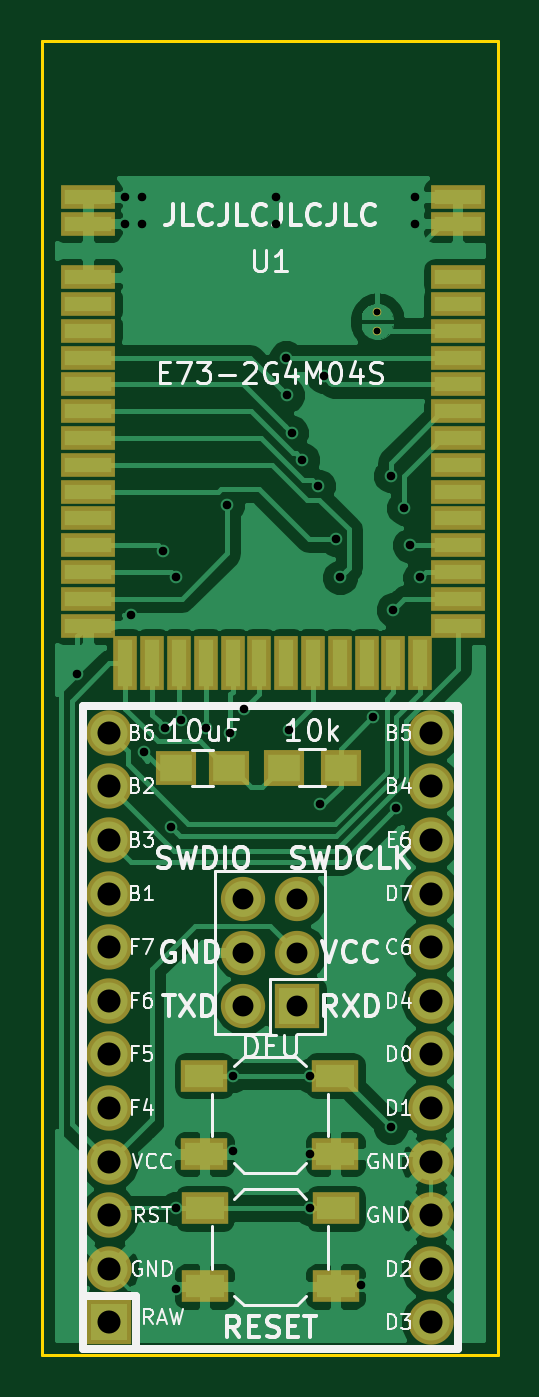
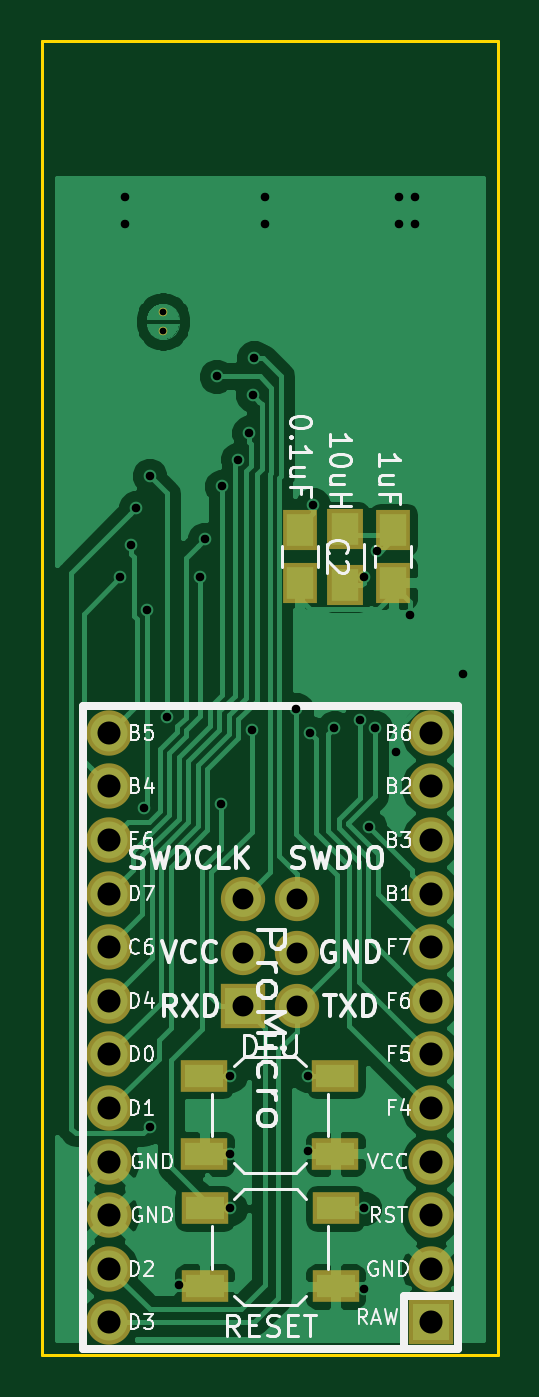
Circuit board: 8 layer files. Board 21.6 x 62.2 mm.
- bottom_copper: EByte_E73-B.Cu.gbr (54011 bytes)
- bottom_mask: EByte_E73-B.Mask.gbr (1851 bytes)
- bottom_silk: EByte_E73-B.SilkS.gbr (34256 bytes)
- outline: EByte_E73-Edge.Cuts.gbr (511 bytes)
- top_copper: EByte_E73-F.Cu.gbr (67325 bytes)
- top_mask: EByte_E73-F.Mask.gbr (3041 bytes)
- top_silk: EByte_E73-F.SilkS.gbr (37946 bytes)
- drill: EByte_E73.drl (1254 bytes)

=== bottom_copper: EByte_E73-B.Cu.gbr (54011 bytes, source omitted) ===
=== bottom_mask: EByte_E73-B.Mask.gbr ===
G04 #@! TF.FileFunction,Soldermask,Bot*
%FSLAX46Y46*%
G04 Gerber Fmt 4.6, Leading zero omitted, Abs format (unit mm)*
G04 Created by KiCad (PCBNEW 4.0.7) date 04/07/18 09:58:43*
%MOMM*%
%LPD*%
G01*
G04 APERTURE LIST*
%ADD10C,0.100000*%
%ADD11R,2.200000X1.500000*%
%ADD12R,2.152600X2.152600*%
%ADD13C,2.152600*%
%ADD14R,1.650000X1.900000*%
%ADD15C,0.402000*%
%ADD16R,1.700000X1.900000*%
%ADD17R,2.100000X2.100000*%
%ADD18O,2.100000X2.100000*%
G04 APERTURE END LIST*
D10*
D11*
X106131500Y-144145000D03*
X112331500Y-144145000D03*
X106131500Y-140445000D03*
X112331500Y-140445000D03*
D12*
X101600000Y-152146000D03*
D13*
X101600000Y-149606000D03*
X101600000Y-147066000D03*
X101600000Y-144526000D03*
X101600000Y-141986000D03*
X101600000Y-139446000D03*
X101600000Y-136906000D03*
X101600000Y-134366000D03*
X101600000Y-131826000D03*
X101600000Y-129286000D03*
X101600000Y-126746000D03*
X101600000Y-124206000D03*
X116840000Y-124206000D03*
X116840000Y-126746000D03*
X116840000Y-129286000D03*
X116840000Y-131826000D03*
X116840000Y-134366000D03*
X116840000Y-136906000D03*
X116840000Y-139446000D03*
X116840000Y-141986000D03*
X116840000Y-144526000D03*
X116840000Y-147066000D03*
X116840000Y-149606000D03*
X116840000Y-152146000D03*
D14*
X103378000Y-114594000D03*
X103378000Y-117094000D03*
D15*
X114300000Y-104256000D03*
X114300000Y-105156000D03*
X114300000Y-105156000D03*
X114300000Y-104256000D03*
D16*
X105664000Y-114521000D03*
X105664000Y-117221000D03*
D11*
X112320000Y-146740000D03*
X106120000Y-146740000D03*
X112320000Y-150440000D03*
X106120000Y-150440000D03*
D17*
X110490000Y-137160000D03*
D18*
X107950000Y-137160000D03*
X110490000Y-134620000D03*
X107950000Y-134620000D03*
X110490000Y-132080000D03*
X107950000Y-132080000D03*
D14*
X107823000Y-114594000D03*
X107823000Y-117094000D03*
M02*

=== bottom_silk: EByte_E73-B.SilkS.gbr (34256 bytes, source omitted) ===
=== outline: EByte_E73-Edge.Cuts.gbr ===
G04 #@! TF.FileFunction,Profile,NP*
%FSLAX46Y46*%
G04 Gerber Fmt 4.6, Leading zero omitted, Abs format (unit mm)*
G04 Created by KiCad (PCBNEW 4.0.7) date 04/07/18 09:58:43*
%MOMM*%
%LPD*%
G01*
G04 APERTURE LIST*
%ADD10C,0.100000*%
%ADD11C,0.150000*%
G04 APERTURE END LIST*
D10*
D11*
X120015000Y-153670000D02*
X98425000Y-153670000D01*
X120015000Y-91440000D02*
X120015000Y-153670000D01*
X98425000Y-91440000D02*
X120015000Y-91440000D01*
X98425000Y-153670000D02*
X98425000Y-91440000D01*
M02*

=== top_copper: EByte_E73-F.Cu.gbr (67325 bytes, source omitted) ===
=== top_mask: EByte_E73-F.Mask.gbr ===
G04 #@! TF.FileFunction,Soldermask,Top*
%FSLAX46Y46*%
G04 Gerber Fmt 4.6, Leading zero omitted, Abs format (unit mm)*
G04 Created by KiCad (PCBNEW 4.0.7) date 04/07/18 09:58:43*
%MOMM*%
%LPD*%
G01*
G04 APERTURE LIST*
%ADD10C,0.100000*%
%ADD11R,2.152600X2.152600*%
%ADD12C,2.152600*%
%ADD13R,1.900000X1.650000*%
%ADD14C,0.402000*%
%ADD15R,1.900000X1.700000*%
%ADD16R,2.200000X1.500000*%
%ADD17R,1.120000X2.600000*%
%ADD18R,2.600000X1.120000*%
%ADD19R,2.100000X2.100000*%
%ADD20O,2.100000X2.100000*%
G04 APERTURE END LIST*
D10*
D11*
X101600000Y-152146000D03*
D12*
X101600000Y-149606000D03*
X101600000Y-147066000D03*
X101600000Y-144526000D03*
X101600000Y-141986000D03*
X101600000Y-139446000D03*
X101600000Y-136906000D03*
X101600000Y-134366000D03*
X101600000Y-131826000D03*
X101600000Y-129286000D03*
X101600000Y-126746000D03*
X101600000Y-124206000D03*
X116840000Y-124206000D03*
X116840000Y-126746000D03*
X116840000Y-129286000D03*
X116840000Y-131826000D03*
X116840000Y-134366000D03*
X116840000Y-136906000D03*
X116840000Y-139446000D03*
X116840000Y-141986000D03*
X116840000Y-144526000D03*
X116840000Y-147066000D03*
X116840000Y-149606000D03*
X116840000Y-152146000D03*
D13*
X107275000Y-125857000D03*
X104775000Y-125857000D03*
D14*
X114300000Y-104256000D03*
X114300000Y-105156000D03*
X114300000Y-105156000D03*
X114300000Y-104256000D03*
D15*
X112555000Y-125857000D03*
X109855000Y-125857000D03*
D16*
X112308500Y-144153500D03*
X106108500Y-144153500D03*
X112308500Y-140453500D03*
X106108500Y-140453500D03*
X106120000Y-146740000D03*
X112320000Y-146740000D03*
X106120000Y-150440000D03*
X112320000Y-150440000D03*
D17*
X116332000Y-120904000D03*
X115062000Y-120904000D03*
X113792000Y-120904000D03*
X112522000Y-120904000D03*
X111252000Y-120904000D03*
X109982000Y-120904000D03*
X108712000Y-120904000D03*
X107442000Y-120904000D03*
X106172000Y-120904000D03*
X104902000Y-120904000D03*
X103632000Y-120904000D03*
X102362000Y-120904000D03*
D18*
X118110000Y-119126000D03*
X118110000Y-117856000D03*
X118110000Y-116586000D03*
X118110000Y-115316000D03*
X118110000Y-114046000D03*
X118110000Y-112776000D03*
X118110000Y-111506000D03*
X118110000Y-110236000D03*
X118110000Y-108966000D03*
X118110000Y-107696000D03*
X118110000Y-106426000D03*
X118110000Y-105156000D03*
X118110000Y-103886000D03*
X118110000Y-102616000D03*
X118110000Y-100076000D03*
X118110000Y-98806000D03*
X100584000Y-98806000D03*
X100584000Y-100076000D03*
X100584000Y-102616000D03*
X100584000Y-103886000D03*
X100584000Y-105156000D03*
X100584000Y-106426000D03*
X100584000Y-107696000D03*
X100584000Y-108966000D03*
X100584000Y-110236000D03*
X100584000Y-111506000D03*
X100584000Y-112776000D03*
X100584000Y-114046000D03*
X100584000Y-115316000D03*
X100584000Y-116586000D03*
X100584000Y-117856000D03*
X100584000Y-119126000D03*
D19*
X110490000Y-137160000D03*
D20*
X107950000Y-137160000D03*
X110490000Y-134620000D03*
X107950000Y-134620000D03*
X110490000Y-132080000D03*
X107950000Y-132080000D03*
M02*

=== top_silk: EByte_E73-F.SilkS.gbr (37946 bytes, source omitted) ===
=== drill: EByte_E73.drl ===
M48
;DRILL file {KiCad 4.0.7} date 04/07/18 09:58:58
;FORMAT={-:-/ absolute / inch / decimal}
FMAT,2
INCH,TZ
T1C0.012
T2C0.016
T3C0.039
T4C0.043
%
G90
G05
M72
T1
X4.5Y-4.1046
X4.5Y-4.1046
X4.5Y-4.14
X4.5Y-4.14
T2
X3.94Y-4.78
X4.03Y-3.89
X4.03Y-3.94
X4.04Y-4.67
X4.06Y-3.89
X4.06Y-3.94
X4.065Y-4.925
X4.1Y-4.55
X4.1039Y-4.8804
X4.115Y-5.065
X4.125Y-5.9275
X4.125Y-4.6
X4.125Y-5.7772
X4.1329Y-4.8663
X4.18Y-4.88
X4.22Y-4.465
X4.2254Y-4.89
X4.23Y-5.5297
X4.23Y-5.67
X4.2512Y-4.846
X4.31Y-3.89
X4.31Y-3.94
X4.33Y-4.19
X4.3323Y-4.26
X4.3345Y-4.8853
X4.34Y-4.33
X4.36Y-4.38
X4.3746Y-5.5297
X4.3746Y-5.7772
X4.375Y-5.6753
X4.39Y-4.43
X4.3923Y-5.0223
X4.4Y-4.225
X4.4224Y-4.5288
X4.43Y-4.6
X4.47Y-5.92
X4.4922Y-4.8609
X4.525Y-4.41
X4.525Y-5.625
X4.53Y-4.66
X4.5351Y-5.0299
X4.55Y-4.47
X4.56Y-4.54
X4.57Y-3.89
X4.57Y-3.94
X4.58Y-4.6
T3
X4.25Y-5.2
X4.25Y-5.3
X4.25Y-5.4
X4.35Y-5.2
X4.35Y-5.3
X4.35Y-5.4
T4
X4.Y-4.89
X4.Y-4.99
X4.Y-5.09
X4.Y-5.19
X4.Y-5.29
X4.Y-5.39
X4.Y-5.49
X4.Y-5.59
X4.Y-5.69
X4.Y-5.79
X4.Y-5.89
X4.Y-5.99
X4.6Y-4.89
X4.6Y-4.99
X4.6Y-5.09
X4.6Y-5.19
X4.6Y-5.29
X4.6Y-5.39
X4.6Y-5.49
X4.6Y-5.59
X4.6Y-5.69
X4.6Y-5.79
X4.6Y-5.89
X4.6Y-5.99
T0
M30

